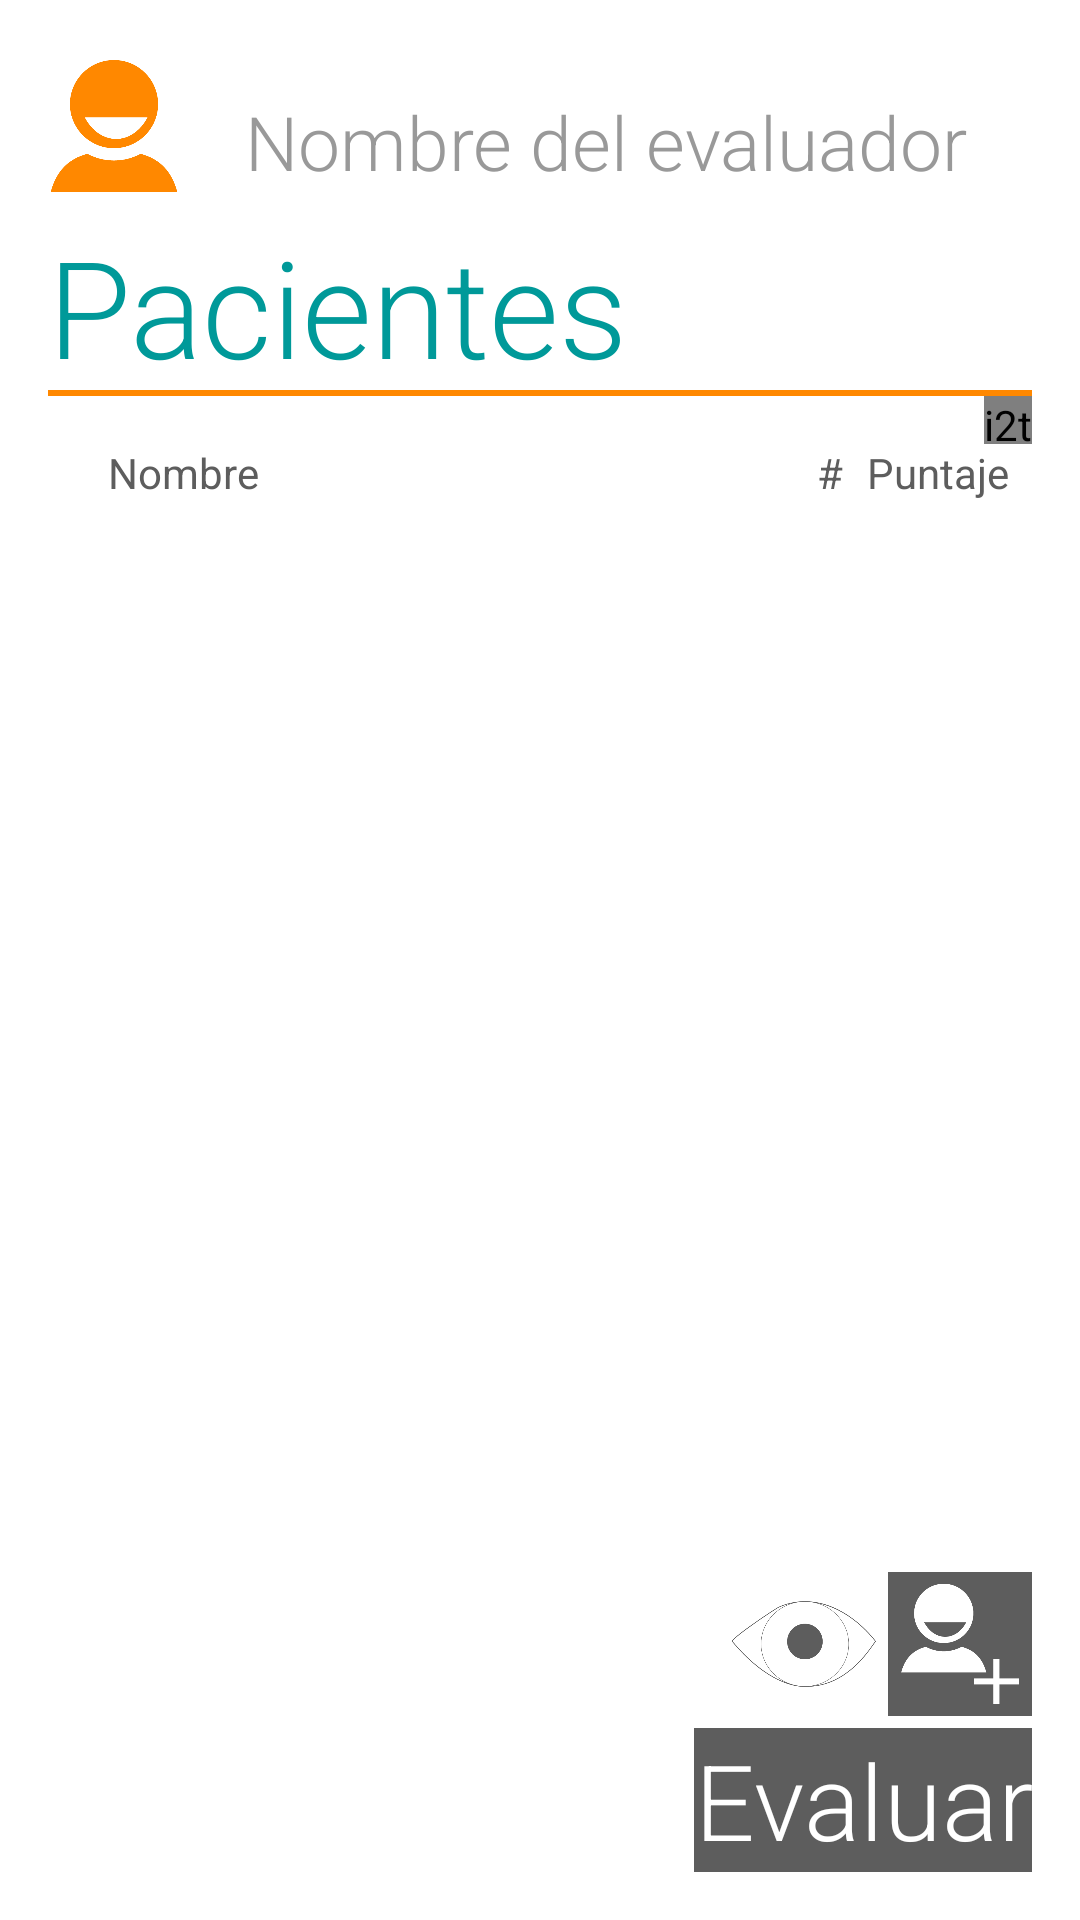

Produce the Android XML layout that renders to this screen, including the resource entries it uses.
<!-- AndroidManifest.xml: application theme AppTheme -->
<!-- res/layout/activity_patients.xml -->
<RelativeLayout xmlns:android="http://schemas.android.com/apk/res/android"
    xmlns:app="http://schemas.android.com/apk/res-auto"
    xmlns:tools="http://schemas.android.com/tools"
    android:layout_width="match_parent"
    android:layout_height="match_parent"
    android:paddingBottom="@dimen/activity_vertical_margin"
    android:paddingLeft="@dimen/activity_horizontal_margin"
    android:paddingRight="@dimen/activity_horizontal_margin"
    android:paddingTop="@dimen/activity_vertical_margin"
    tools:context="i2t.cideim.leishmaniasis.PatientsActivity">

    <RelativeLayout
        android:id="@+id/header"
        android:layout_width="fill_parent"
        android:layout_height="wrap_content"
        android:layout_alignParentLeft="true"
        android:layout_alignParentStart="true"
        android:layout_alignParentTop="true">

        <ImageView
            android:id="@+id/imageViewIcon"
            android:layout_width="@dimen/icons_size"
            android:layout_height="@dimen/icons_size"
            android:layout_alignParentLeft="true"
            android:layout_alignParentStart="true"
            android:layout_alignParentTop="true"
            android:layout_marginTop="@dimen/icons_top_margin"
            android:contentDescription="@string/patients"
            android:src="@drawable/personaje_naranja" />

        <TextView
            android:id="@+id/textViewTitle"
            android:layout_width="match_parent"
            android:layout_height="wrap_content"
            android:layout_alignBottom="@+id/imageViewIcon"
            android:layout_toEndOf="@+id/imageViewIcon"
            android:layout_toRightOf="@+id/imageViewIcon"
            android:fontFamily="sans-serif-light"
            android:gravity="center"
            android:text="@string/patients_title"
            android:textColor="@color/color_gray"
            android:textSize="@dimen/title" />

    </RelativeLayout>

    <TextView
        android:id="@+id/textViewSubtitle1"
        android:layout_width="match_parent"
        android:layout_height="wrap_content"
        android:layout_alignParentLeft="true"
        android:layout_alignParentStart="true"
        android:layout_below="@+id/header"
        android:layout_marginTop="@dimen/subtitle_top_margin"
        android:fontFamily="sans-serif-light"
        android:maxLines="1"
        android:text="@string/patients_subtitle"
        android:textColor="@color/color_green"
        android:textSize="@dimen/patients_subtitle" />

    <View
        android:id="@+id/view2"
        android:layout_width="match_parent"
        android:layout_height="2dp"
        android:layout_alignBottom="@+id/textViewSubtitle1"
        android:layout_alignParentLeft="true"
        android:layout_alignParentStart="true"
        android:background="@color/color_orange" />

    <view
        android:id="@+id/view"
        class="i2t.cideim.custom.TriangleView"
        android:layout_width="16dp"
        android:layout_height="16dp"
        android:layout_alignParentEnd="true"
        android:layout_alignParentRight="true"
        android:layout_below="@+id/textViewSubtitle1"
        app:color="@color/color_orange"
        app:orientation="down" />

    <Button
        android:id="@+id/buttonEvaluate"
        android:layout_width="wrap_content"
        android:layout_height="wrap_content"
        android:layout_alignParentBottom="true"
        android:layout_alignParentEnd="true"
        android:layout_alignParentRight="true"
        android:layout_marginTop="4dp"
        android:background="@drawable/button_gray_orange"
        android:fontFamily="sans-serif-light"
        android:onClick="onButtonEvaluateClick"
        android:text="@string/patients_evaluate"
        android:textColor="@color/color_white"
        android:textSize="@dimen/patients_button" />

    <Button
        android:id="@+id/buttonAdd"
        android:layout_width="48dp"
        android:layout_height="48dp"
        android:layout_above="@+id/buttonEvaluate"
        android:layout_alignParentEnd="true"
        android:layout_alignParentRight="true"
        android:layout_marginTop="4dp"
        android:background="@drawable/button_add"
        android:onClick="onButtonAddClick" />

    <LinearLayout
        android:id="@+id/linearLayout"
        android:layout_width="fill_parent"
        android:layout_height="wrap_content"
        android:layout_alignParentLeft="true"
        android:layout_alignParentStart="true"
        android:layout_below="@+id/view"
        android:orientation="horizontal">

        <TextView
            android:id="@+id/textViewSubtitle4"
            android:layout_width="0dp"
            android:layout_height="wrap_content"
            android:layout_weight="0.5"
            android:paddingLeft="20dp"
            android:text="@string/patients_name"
            android:textAppearance="?android:attr/textAppearanceSmall"
            android:textColor="@color/color_darkgray" />

        <TextView
            android:id="@+id/textViewIdentification"
            android:layout_width="wrap_content"
            android:layout_height="wrap_content"
            android:layout_marginRight="8dp"
            android:text="@string/patients_id"
            android:textAppearance="?android:attr/textAppearanceSmall"
            android:textColor="@color/color_darkgray" />

        <TextView
            android:id="@+id/textViewScoreUlceras"
            android:layout_width="55dp"
            android:layout_height="wrap_content"
            android:text="@string/patients_score"
            android:textAppearance="?android:attr/textAppearanceSmall"
            android:textColor="@color/color_darkgray" />

    </LinearLayout>

    <ListView
        android:id="@+id/listViewPatients"
        android:layout_width="wrap_content"
        android:layout_height="wrap_content"
        android:layout_above="@+id/buttonAdd"
        android:layout_alignParentLeft="true"
        android:layout_alignParentStart="true"
        android:layout_below="@+id/linearLayout"
        android:layout_marginBottom="4dp"
        android:choiceMode="singleChoice"
        android:divider="@color/color_yellow"
        android:dividerHeight="1dp"
        android:listSelector="@color/color_transparent" />

    <Button
        android:id="@+id/buttonExplore"
        android:layout_width="48dp"
        android:layout_height="48dp"
        android:layout_above="@+id/buttonEvaluate"
        android:layout_marginRight="4dp"
        android:layout_toLeftOf="@+id/buttonAdd"
        android:layout_toStartOf="@+id/buttonAdd"
        android:background="@drawable/button_explore"
        android:onClick="onButtonViewClick" />

</RelativeLayout>
<!-- resources referenced by this layout -->
<resources>
  <color name="color_darkgray">#5d5d5d</color>
  <color name="color_gray">#999999</color>
  <color name="color_green">#009999</color>
  <color name="color_orange">#ff8800</color>
  <color name="color_transparent">#00000000</color>
  <color name="color_white">#ffffff</color>
  <color name="color_yellow">#ffbb33</color>
  <dimen name="activity_horizontal_margin">16dp</dimen>
  <dimen name="activity_vertical_margin">16dp</dimen>
  <dimen name="icons_size">44dp</dimen>
  <dimen name="icons_top_margin">4dp</dimen>
  <dimen name="patients_button">35sp</dimen>
  <dimen name="patients_subtitle">45sp</dimen>
  <dimen name="subtitle_top_margin">8dp</dimen>
  <dimen name="title">25sp</dimen>
  <!-- drawable button_add (drawable) -->
  <?xml version="1.0" encoding="utf-8"?>
  <selector xmlns:android="http://schemas.android.com/apk/res/android" >
      <item android:state_pressed="true" android:drawable="@drawable/agregar_over" />
      <item android:drawable="@drawable/agregar" />
  </selector>
  <!-- drawable button_explore (drawable) -->
  <?xml version="1.0" encoding="utf-8"?>
  <selector xmlns:android="http://schemas.android.com/apk/res/android" >
      <item android:state_pressed="true" android:drawable="@drawable/ver_over" />
      <item android:state_selected="true" android:drawable="@drawable/ver_over" />
      <item android:drawable="@drawable/ver" />
  </selector>
  <!-- drawable button_gray_orange (drawable) -->
  <?xml version="1.0" encoding="utf-8"?>
  <selector xmlns:android="http://schemas.android.com/apk/res/android">
      <item android:state_pressed="true" >
          <shape>
              <solid android:color="@color/color_button_orange" />
          </shape>
      </item>
      <item>
          <shape>
              <solid android:color="@color/color_darkgray" />
          </shape>
      </item>
  </selector>
  <!-- drawable personaje_naranja: png bitmap (drawable-hdpi, 3415 bytes) -->
  <string name="patients">Pacientes</string>
  <string name="patients_evaluate">Evaluar</string>
  <string name="patients_id">#</string>
  <string name="patients_name">Nombre</string>
  <string name="patients_score">Puntaje</string>
  <string name="patients_subtitle">Pacientes</string>
  <string name="patients_title">Nombre del evaluador</string>
  <style name="AppTheme" parent="android:Theme.Holo.Light.DarkActionBar">
          
      </style>
  <!-- drawable agregar_over: png bitmap (drawable-hdpi, 2816 bytes) -->
  <!-- drawable agregar: png bitmap (drawable-hdpi, 2970 bytes) -->
  <!-- drawable ver_over: png bitmap (drawable-hdpi, 5096 bytes) -->
  <!-- drawable ver: png bitmap (drawable-hdpi, 5245 bytes) -->
  <color name="color_button_orange">#ff6600</color>
</resources>
